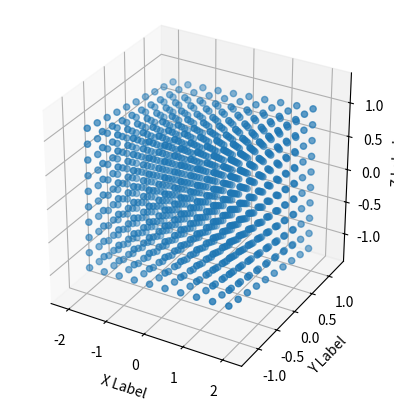

Here is the Python script that generated this plot:
"""

This package defines methods for producing patterns of connectivity between neuron populations


[redacted]
@date: 23/01/13
"""
import numpy as np

def transform_tensor(scale=(1.0, 1.0, 1.0), rotation=(0.0, 0.0, 0.0)):
    """
    Produces a linear transformation matrix for a set of 3D point vectors so that they are scaled 
    by an ellipsoid from x, y and z axis scalings and azimuth and elevation angles
    
    @param scale_x [float]: Scale of the x-axis of the transformation matrix
    @param scale_y [float]: Scale of the y-axis of the transformation matrix
    @param scale_z [float]: Scale of the z-axis of the transformation matrix        
    @param az [float]: The "azimuth angle", the clockwise rotation (in degrees) in the x-y plane starting from the x-axis
    @param el [float]: The "elevation angle", the clockwise rotation (in degrees) in the x-z plane starting from the z axis
    """
    try:
        scale = np.array(scale, dtype=float).reshape(3)
    except:
        raise Exception("Could not convert first argument ({}) into a three-dimensional vector"
                        .format(scale))
    try:
        rotation = np.array(rotation, dtype=float).reshape(3)
    except:
        raise Exception("Could not convert second argument ({}) into a three-dimensional vector"
                        .format(rotation))            
    # Convert angles from degrees to radians
    angles = np.array(rotation) * (np.pi / 180.0)
    # Calculate the rotation matrix from the azimuth and elevation angles
    sin = np.sin(angles)
    cos = np.cos(angles)
    rotation = np.array(((cos[1] * cos[2], cos[0] * sin[2] + sin[0] * sin[1] * cos[2],
                          sin[0] * sin[2] - cos[0] * sin[1] * cos[2]),
                         (-cos[1] * sin[2], cos[0] * cos[2] - sin[0] * sin[1] * sin[2],
                          sin[0] * cos[2] + cos[0] * sin[1] * sin[2]),
                         (sin[1], -sin[0] * cos[1], cos[0] * cos[1])))
    # Combine scale and rotation for final rotation matrix
    transform = np.dot(rotation, np.diag(scale))
    return transform

def symmetric_tensor(orient, para_scale=1.0, perp_scale=1.0):
    """
    Produces a linear transformation matrix for a set of 3D point vectors so that they are scaled 
    by an ellipsoid from x, y and z axis scalings and azimuth and elevation angles
    
    @param scale_x [float]: Scale of the x-axis of the transformation matrix
    @param scale_y [float]: Scale of the y-axis of the transformation matrix
    @param scale_z [float]: Scale of the z-axis of the transformation matrix        
    @param az [float]: The azimuth angle of the rotation in the X-Y plane (degrees)
    @param el [float]: The elevation angle of the rotation from the Z plane (degrees)    
    """
    try:
        orient = np.array(orient, dtype=float).reshape(3)
    except:
        raise Exception("Could not convert first argument ({}) into a three-dimensional vector"
                        .format(orient))
    # Ensure the orientation is normalised
    orient /= np.sqrt(np.sum(orient * orient))
    # Create the eigenvalue matrix
    eig_values = np.array(((para_scale, 0, 0), (0, perp_scale, 0), (0, 0, perp_scale)))
    # Create the eigenvector matrix
    ref_axis = np.zeros(3) # To avoid colinearity between orientation vector and reference vector 
    #                        pick the axis with the smallest value to be the reference axis used to
    #                        get perpendicular vectors
    ref_axis[np.argmin(orient)] = 1.0
    eig_vector2 = np.cross(orient, ref_axis)
    eig_vector2 /= np.sqrt(np.sum(eig_vector2 * eig_vector2))
    eig_vector3 = np.cross(orient, eig_vector2)
    eig_vector3 /= np.sqrt(np.sum(eig_vector3 * eig_vector3))
    eig_vectors = np.vstack((orient, eig_vector2, eig_vector3))
    # Combine eigenvector and eigenvalue matrices to create tensor
    tensor = np.dot(np.dot(eig_vectors, eig_values), np.transpose(eig_vectors))
    return tensor

if __name__ == "__main__":
    from mpl_toolkits.mplot3d import Axes3D
    import matplotlib.pyplot as plt
    import numpy.random
    fig = plt.figure()
    ax = fig.add_subplot(111, projection='3d')
    ax.set_aspect('equal')
    ax.set_xlabel('X Label')
    ax.set_ylabel('Y Label')
    ax.set_zlabel('Z Label')
    if True:
        points = np.mgrid[-1:1:10j, -1:1:10j, -1:1:10j]
        points = np.transpose(np.reshape(points, (3, -1)))
        transform = transform_tensor((2,1,1), (5, 5, 5))
        transform_points = np.transpose(np.dot(transform,
                                               np.transpose(points)))
        ax.scatter(transform_points[:, 0], transform_points[:, 1], transform_points[:, 2])
    else:
        points = np.mgrid[-1:1:30j, -1:1:30j, -1:1:30j]
        points = np.transpose(np.reshape(points, (3, -1)))        
        tensor = symmetric_tensor((1, 1, 1), 4, 2)
        transformed_points = np.transpose(np.dot(tensor, np.transpose(points)))
        dist = np.sqrt(np.sum(transformed_points * transformed_points, axis=1))
        selected_points = points[(dist < 1.0), :]
        ax.scatter(selected_points[:, 0], selected_points[:, 1], selected_points[:, 2])
    plt.show()

